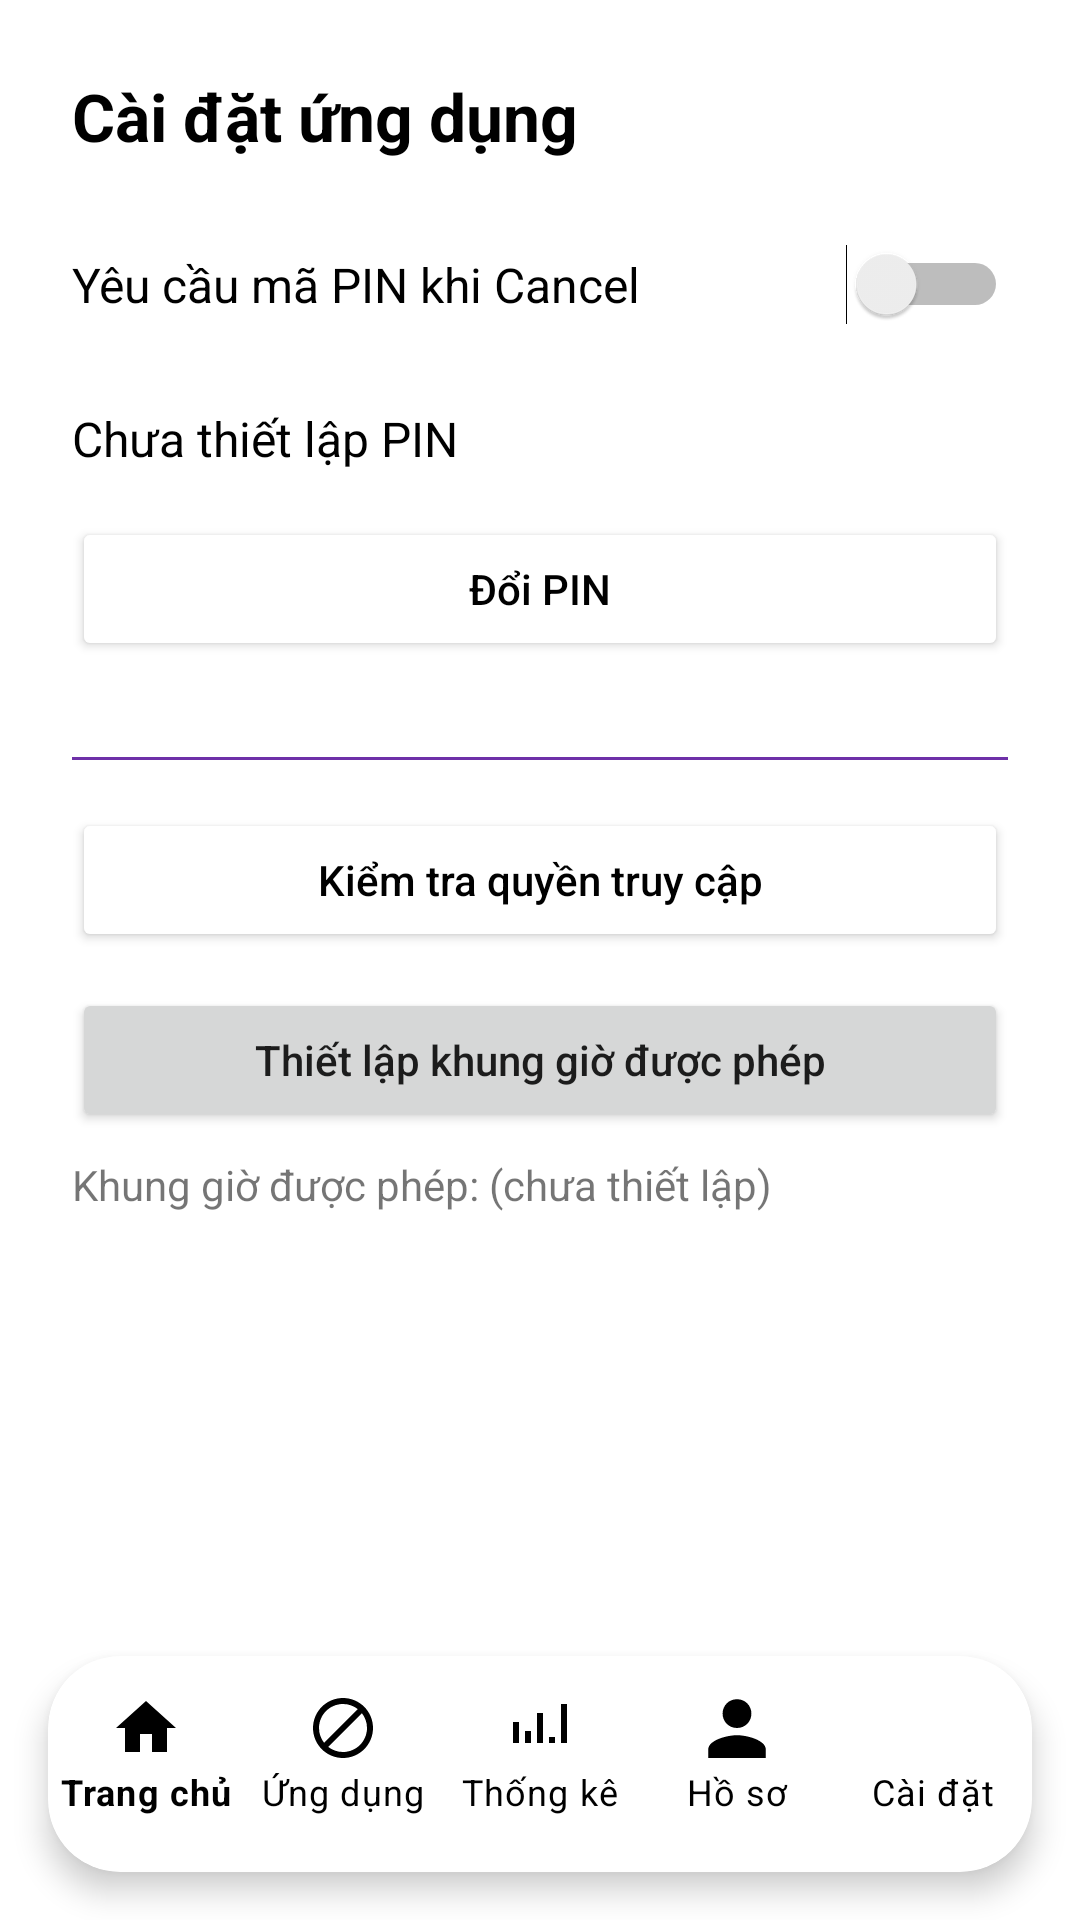

Here is an Android app screen rendered from its layout file. Give the layout XML and the strings, colors and styles it references.
<!-- AndroidManifest.xml: application theme AppTheme.Light -->
<!-- res/layout/activity_settings.xml -->
<?xml version="1.0" encoding="utf-8"?>
<LinearLayout xmlns:android="http://schemas.android.com/apk/res/android"
    xmlns:app="http://schemas.android.com/apk/res-auto"
    android:layout_width="match_parent"
    android:layout_height="match_parent"
    android:background="?android:windowBackground"
    android:orientation="vertical">

    
    <ScrollView
        android:layout_width="match_parent"
        android:layout_height="0dp"
        android:layout_weight="1"
        android:padding="24dp">

        <LinearLayout
            android:layout_width="match_parent"
            android:layout_height="wrap_content"
            android:gravity="top"
            android:orientation="vertical">

            
            <TextView
                android:id="@+id/tvTitle"
                android:layout_width="wrap_content"
                android:layout_height="wrap_content"
                android:paddingBottom="16dp"
                android:text="Cài đặt ứng dụng"
                android:textColor="?attr/colorOnPrimary"
                android:textSize="22sp"
                android:textStyle="bold" />

            
            <LinearLayout
                android:layout_width="match_parent"
                android:layout_height="wrap_content"
                android:gravity="center_vertical"
                android:orientation="horizontal"
                android:paddingVertical="12dp">

                <TextView
                    android:layout_width="0dp"
                    android:layout_height="wrap_content"
                    android:layout_weight="1"
                    android:text="Yêu cầu mã PIN khi Cancel"
                    android:textColor="?attr/colorOnPrimary"
                    android:textSize="16sp" />

                <Switch
                    android:id="@+id/switch_pin"
                    android:layout_width="wrap_content"
                    android:layout_height="wrap_content" />
            </LinearLayout>

            
            <EditText
                android:id="@+id/etPin"
                android:layout_width="match_parent"
                android:layout_height="wrap_content"
                android:background="@drawable/bg_edittext"
                android:hint="Nhập mã PIN"
                android:inputType="numberPassword"
                android:maxLength="6"
                android:padding="12dp"
                android:textColor="?attr/colorOnPrimary"
                android:textColorHint="?attr/colorOnPrimary"
                android:visibility="gone" />

            
            <LinearLayout
                android:layout_width="match_parent"
                android:layout_height="wrap_content"
                android:gravity="center_vertical"
                android:orientation="horizontal"
                android:paddingTop="8dp"
                android:paddingBottom="8dp">

                <TextView
                    android:id="@+id/tvCurrentPin"
                    android:layout_width="0dp"
                    android:layout_height="wrap_content"
                    android:layout_weight="1"
                    android:text="Chưa thiết lập PIN"
                    android:textColor="?attr/colorOnPrimary"
                    android:textSize="16sp" />

                <ImageView
                    android:id="@+id/ivTogglePin"
                    android:layout_width="36dp"
                    android:layout_height="36dp"
                    android:layout_marginStart="8dp"
                    android:adjustViewBounds="true"
                    android:background="?attr/selectableItemBackgroundBorderless"
                    android:contentDescription="Toggle show PIN"
                    android:padding="6dp"
                    android:src="@drawable/ic_eye_closed" />
            </LinearLayout>

            
            <Button
                android:id="@+id/btnChangePin"
                android:layout_width="match_parent"
                android:layout_height="wrap_content"
                android:layout_marginBottom="16dp"
                android:backgroundTint="?attr/colorPrimary"
                android:paddingVertical="12dp"
                android:text="Đổi PIN"
                android:textAllCaps="false"
                android:textColor="?attr/colorOnPrimary" />

            
            <View
                android:layout_width="match_parent"
                android:layout_height="1dp"
                android:layout_marginVertical="16dp"
                android:background="?attr/colorOutline" />

            
            <Button
                android:id="@+id/btnCheckPermissions"
                android:layout_width="match_parent"
                android:layout_height="wrap_content"
                android:backgroundTint="?attr/colorPrimary"
                android:paddingVertical="12dp"
                android:text="Kiểm tra quyền truy cập"
                android:textAllCaps="false"
                android:textColor="?attr/colorOnPrimary" />

            
            <Button
                android:id="@+id/btnAllowedTime"
                android:layout_width="match_parent"
                android:layout_height="wrap_content"
                android:layout_marginTop="12dp"
                android:paddingVertical="12dp"
                android:text="Thiết lập khung giờ được phép"
                android:textAllCaps="false" />

            <TextView
                android:id="@+id/tvAllowedWindow"
                android:layout_width="wrap_content"
                android:layout_height="wrap_content"
                android:layout_marginTop="8dp"
                android:text="Khung giờ được phép: (chưa thiết lập)"
                android:textSize="14sp" />

        </LinearLayout>
    </ScrollView>

    
    <com.google.android.material.card.MaterialCardView
        android:layout_width="match_parent"
        android:layout_height="wrap_content"
        android:layout_margin="16dp"
        android:background="@android:color/transparent"
        android:paddingVertical="8dp"
        app:cardCornerRadius="24dp"
        app:cardElevation="6dp">

        <com.google.android.material.bottomnavigation.BottomNavigationView
            android:id="@+id/bottomNavigation"
            android:layout_width="match_parent"
            android:layout_height="wrap_content"
            android:background="?android:windowBackground"
            android:paddingTop="4dp"
            android:paddingBottom="12dp"
            app:itemIconTint="@color/selector_nav_color"
            app:itemTextColor="@color/selector_nav_color"
            app:labelVisibilityMode="labeled"
            app:menu="@menu/bottom_nav_menu" />
    </com.google.android.material.card.MaterialCardView>

</LinearLayout>
<!-- resources referenced by this layout -->
<resources>
  <!-- drawable bg_edittext (drawable) -->
  <?xml version="1.0" encoding="utf-8"?>
  <shape xmlns:android="http://schemas.android.com/apk/res/android"
      android:shape="rectangle">
  
      <solid android:color="@android:color/transparent" />
  
      <stroke
          android:width="1dp"
          android:color="?attr/colorOutline" />
  
      <corners android:radius="12dp" />
  
      <padding
          android:bottom="8dp"
          android:left="8dp"
          android:right="8dp"
          android:top="8dp" />
  </shape>
  <style name="AppTheme.Light" parent="Theme.MaterialComponents.DayNight.NoActionBar">
          <item name="colorPrimary">#FFFFFF</item>
          <item name="colorOnPrimary">#000000</item>
          <item name="android:windowBackground">#FFFFFF</item>
          <item name="spinner_text_color">#FFFFFF</item>
          <item name="spinner_dropdown_text_color">#FFFFFF</item>
          <item name="spinner_dropdown_bg_color">#F0EDF1</item>
          <item name="chartBarColor">#000000</item>
          <item name="chartTextColor">#000000</item>
          <item name="progressBarColor">#0E0E0E</item> 
          <item name="colorBackground">#FFFFFF</item>      
          <item name="colorOnBackground">#000000</item>   
          <item name="colorOutline">#6E30A8</item>       
      </style>
</resources>
